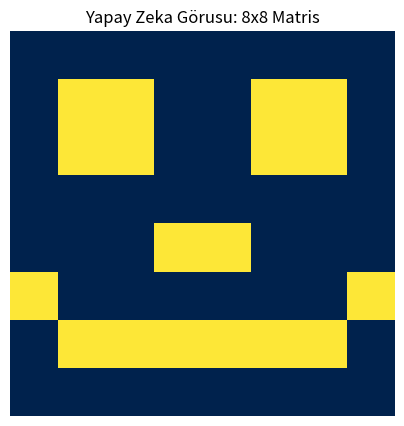

Python code for this plot:
import numpy as np
import matplotlib.pyplot as plt

# 1. Matris Tanımlama (Resmi Sayılarla Çiziyoruz)
# Burası 8x8'lik bir ızgara.
# 0: Siyah (Arka Plan), 1: Sarı (Çizim)
# Bir "Gülen Yüz" tasarlayalım:

resim_matrisi = np.array([
    [0, 0, 0, 0, 0, 0, 0, 0],
    [0, 1, 1, 0, 0, 1, 1, 0], # Gözler
    [0, 1, 1, 0, 0, 1, 1, 0], # Gözler
    [0, 0, 0, 0, 0, 0, 0, 0],
    [0, 0, 0, 1, 1, 0, 0, 0], # Burun
    [1, 0, 0, 0, 0, 0, 0, 1], # Ağız kenarları
    [0, 1, 1, 1, 1, 1, 1, 0], # Gülümseme
    [0, 0, 0, 0, 0, 0, 0, 0]
])

print("🤖 Bilgisayar bu resmi şöyle görüyor (Sayısal Matris):")
print(resim_matrisi)

# 2. Terminalde Görselleştirme (ASCII Sanatı)
print("\n👀 İnsan gözü için önizleme:")
for satir in resim_matrisi:
    satir_gorsel = ""
    for piksel in satir:
        if piksel == 1:
            satir_gorsel += "🟨"  # 1 olan yerlere Sarı Kare
        else:
            satir_gorsel += "⬛"  # 0 olan yerlere Siyah Kare
    print(satir_gorsel)

# 3. Profesyonel Çıktı (PNG Olarak Kaydetme)
# Matplotlib kütüphanesi ile sayıları renklere dönüştürüyoruz
plt.figure(figsize=(5, 5))
plt.imshow(resim_matrisi, cmap='cividis') # 'cividis', 'gray', 'plasma' deneyebilirsin
plt.title("Yapay Zeka Görusu: 8x8 Matris")
plt.axis('off') # Eksenleri (x,y sayılarını) kapat

# Dosyayı kaydet
dosya_adi = "piksel_yuzu.png"
plt.savefig(dosya_adi)

print(f"\n✅ Resim oluşturuldu! '{dosya_adi}' dosyasına tıklayıp bakabilirsin.")
